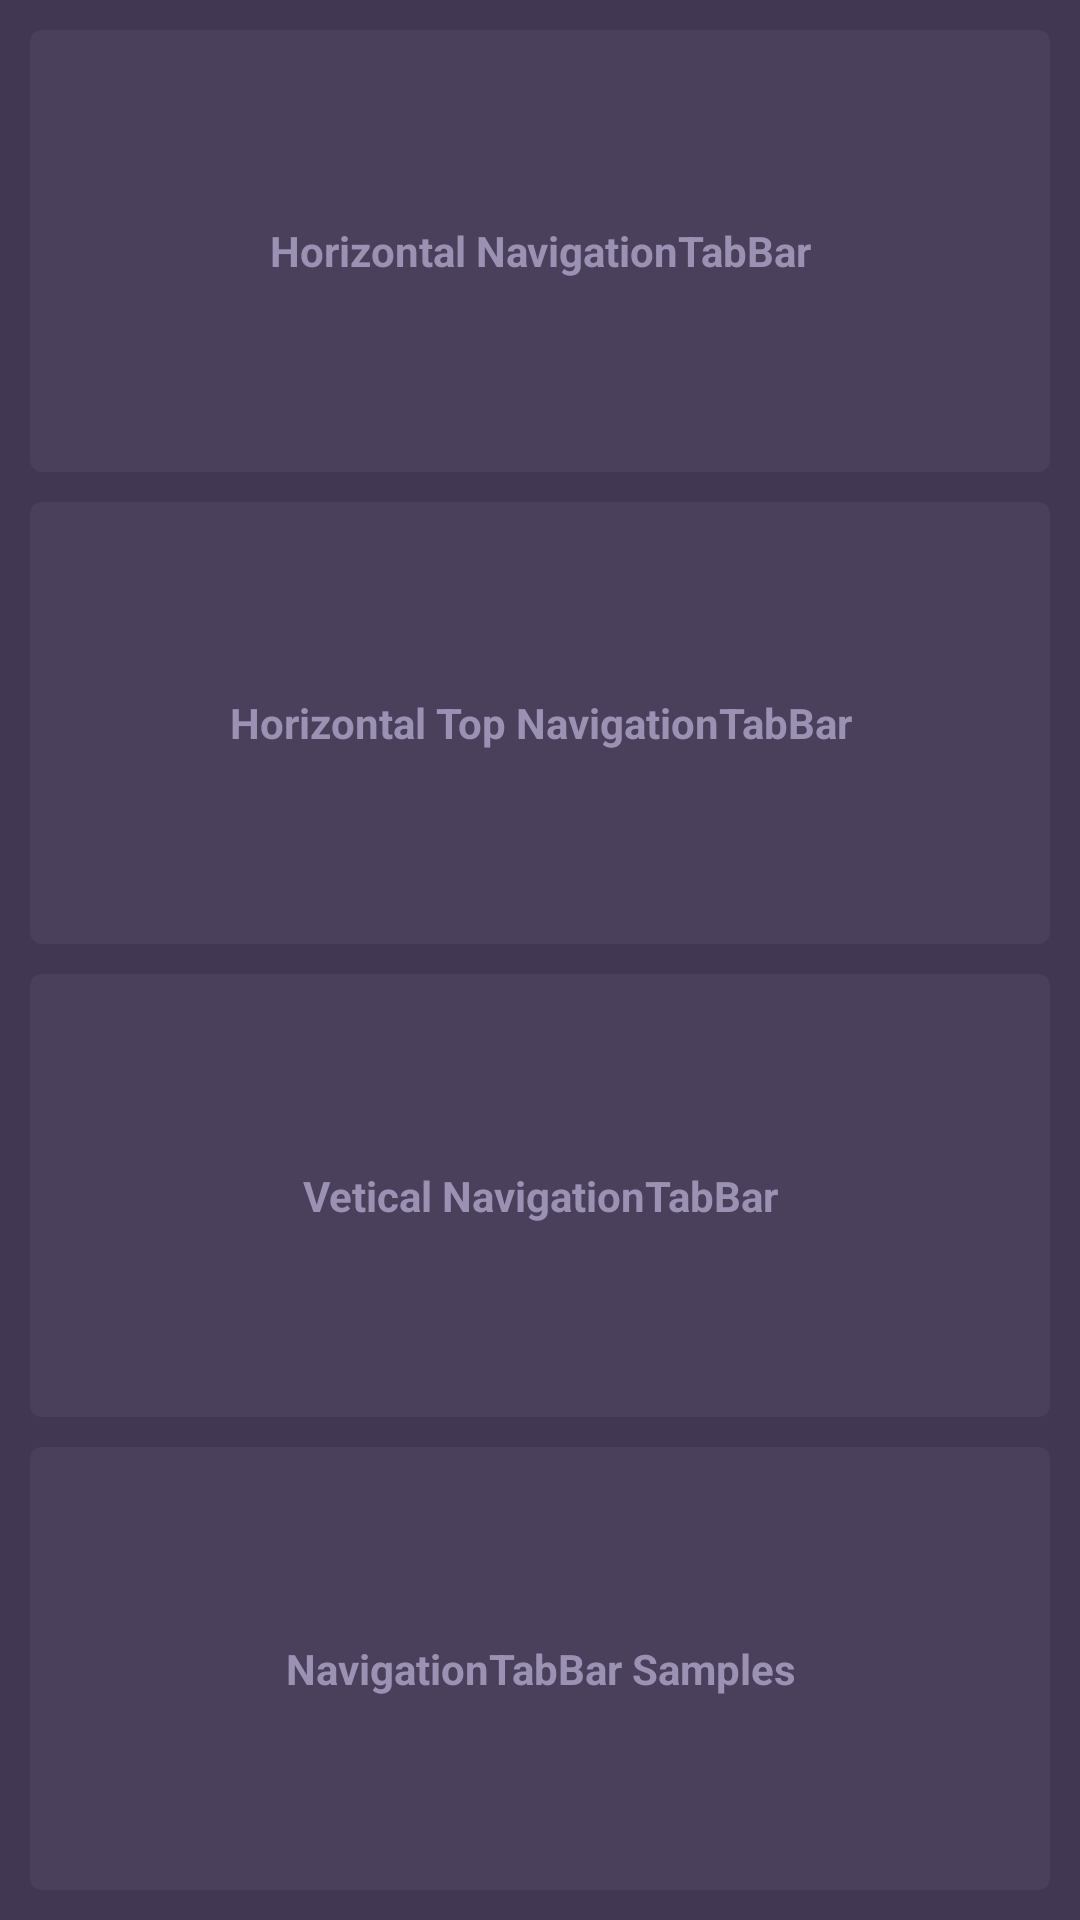

The Android layout XML behind this screen, and the referenced resources:
<!-- AndroidManifest.xml: application theme AppTheme -->
<!-- res/layout/activity_main.xml -->
<?xml version="1.0" encoding="utf-8"?>
<LinearLayout
    xmlns:android="http://schemas.android.com/apk/res/android"
    android:layout_width="match_parent"
    android:layout_height="match_parent"
    android:orientation="vertical"
    android:weightSum="4"
    android:background="#423752">

    <TextView
        android:id="@+id/btn_horizontal_ntb"
        android:layout_width="match_parent"
        android:layout_height="0dp"
        android:layout_weight="1"
        android:text="Horizontal NavigationTabBar"
        android:textStyle="bold"
        android:gravity="center"
        android:textColor="#9b92b3"
        android:layout_margin="10dp"
        android:background="@drawable/bg_round_rect"/>

    <TextView
        android:id="@+id/btn_horizontal_top_ntb"
        android:layout_width="match_parent"
        android:layout_height="0dp"
        android:layout_weight="1"
        android:text="Horizontal Top NavigationTabBar"
        android:textStyle="bold"
        android:gravity="center"
        android:textColor="#9b92b3"
        android:layout_marginStart="10dp"
        android:layout_marginLeft="10dp"
        android:layout_marginEnd="10dp"
        android:layout_marginRight="10dp"
        android:layout_marginBottom="10dp"
        android:background="@drawable/bg_round_rect"/>

    <TextView
        android:id="@+id/btn_vertical_ntb"
        android:layout_width="match_parent"
        android:layout_height="0dp"
        android:layout_weight="1"
        android:text="Vetical NavigationTabBar"
        android:textStyle="bold"
        android:gravity="center"
        android:textColor="#9b92b3"
        android:layout_marginStart="10dp"
        android:layout_marginLeft="10dp"
        android:layout_marginEnd="10dp"
        android:layout_marginRight="10dp"
        android:background="@drawable/bg_round_rect"/>

    <TextView
        android:id="@+id/btn_samples_ntb"
        android:layout_width="match_parent"
        android:layout_height="0dp"
        android:layout_weight="1"
        android:text="NavigationTabBar Samples"
        android:textStyle="bold"
        android:gravity="center"
        android:textColor="#9b92b3"
        android:layout_margin="10dp"
        android:background="@drawable/bg_round_rect"/>

</LinearLayout>
<!-- resources referenced by this layout -->
<resources>
  <!-- drawable bg_round_rect (drawable) -->
  <?xml version="1.0" encoding="utf-8"?>
  <shape xmlns:android="http://schemas.android.com/apk/res/android"
         android:dither="true"
         android:shape="rectangle">
  
      <corners android:radius="4dp"/>
      <solid android:color="#4b405c"/>
  
  </shape>
  <style name="AppTheme" parent="Theme.AppCompat.Light.NoActionBar" />
</resources>
